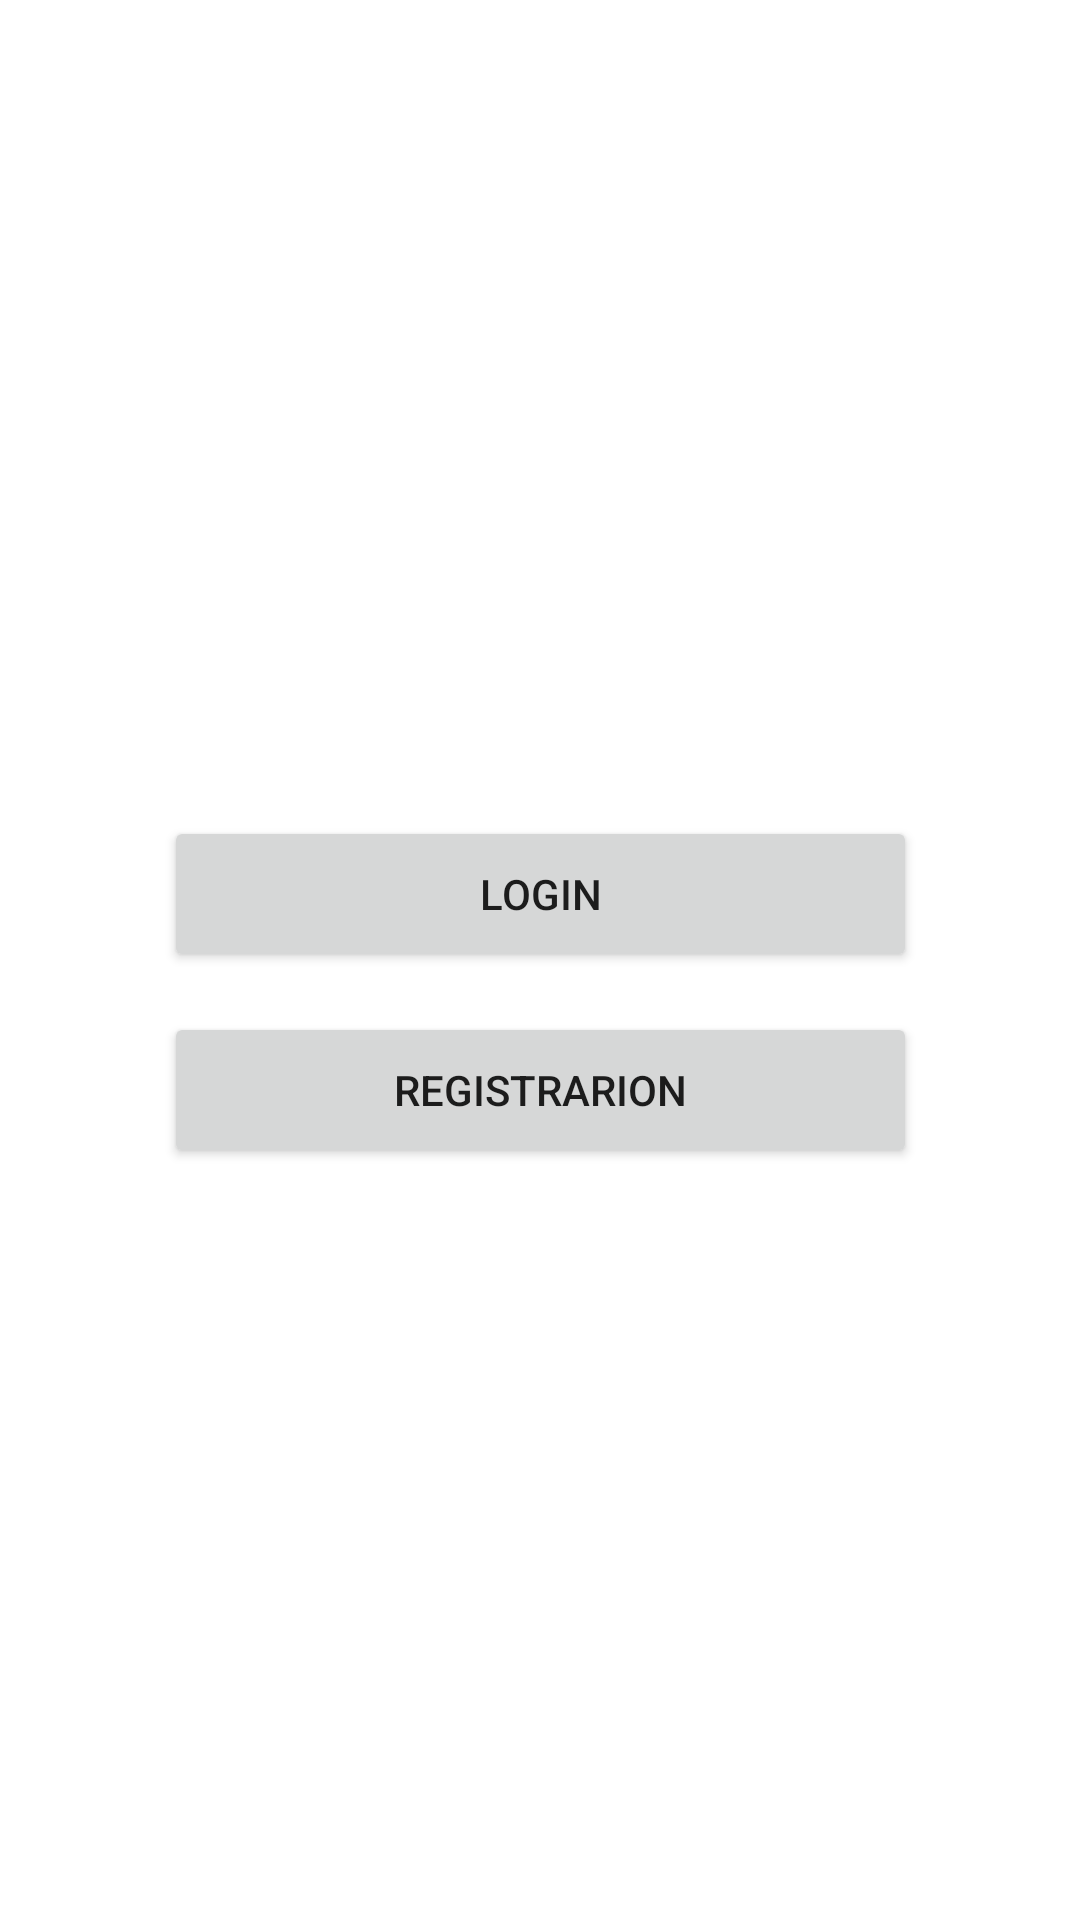

Here is an Android app screen rendered from its layout file. Give the layout XML and the strings, colors and styles it references.
<!-- AndroidManifest.xml: application theme Theme.BaDinder -->
<!-- res/layout/activity_login_registration.xml -->
<?xml version="1.0" encoding="utf-8"?>
<androidx.constraintlayout.widget.ConstraintLayout xmlns:android="http://schemas.android.com/apk/res/android"
    xmlns:app="http://schemas.android.com/apk/res-auto"
    xmlns:tools="http://schemas.android.com/tools"
    android:layout_width="match_parent"
    android:layout_height="match_parent"
    tools:context=".LoginRegistrationActivity"
    android:gravity="center"
    android:orientation="vertical">

    <Button
        android:id="@+id/login"
        android:layout_width="251dp"
        android:layout_height="52dp"
        android:layout_marginTop="272dp"
        android:text="login"

        app:layout_constraintEnd_toEndOf="parent"
        app:layout_constraintStart_toStartOf="parent"
        app:layout_constraintTop_toTopOf="parent" />

    <Button
        android:id="@+id/registration"
        android:layout_width="251dp"
        android:layout_height="52dp"
        android:layout_marginBottom="160dp"
        android:text="registrarion"
        app:layout_constraintBottom_toBottomOf="parent"
        app:layout_constraintEnd_toEndOf="parent"
        app:layout_constraintStart_toStartOf="parent"
        app:layout_constraintTop_toBottomOf="@+id/login"
        app:layout_constraintVertical_bias="0.128" />

</androidx.constraintlayout.widget.ConstraintLayout>
<!-- resources referenced by this layout -->
<resources>
  <style name="Theme.BaDinder" parent="Theme.MaterialComponents.DayNight.DarkActionBar">
          
          <item name="colorPrimary">@color/purple_500</item>
          <item name="colorPrimaryVariant">@color/purple_700</item>
          <item name="colorOnPrimary">@color/white</item>
          
          <item name="colorSecondary">@color/teal_200</item>
          <item name="colorSecondaryVariant">@color/teal_700</item>
          <item name="colorOnSecondary">@color/black</item>
          
          <item name="android:statusBarColor" tools:targetApi="l">?attr/colorPrimaryVariant</item>
          
      </style>
  <color name="purple_500">#2196F3</color>
  <color name="purple_700">#00D1EC</color>
  <color name="white">#FFFFFFFF</color>
  <color name="teal_200">#FF03DAC5</color>
  <color name="teal_700">#FF018786</color>
  <color name="black">#FF000000</color>
</resources>
